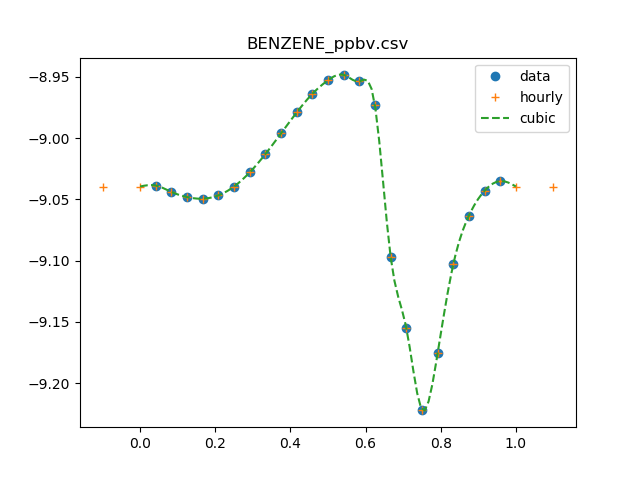

Source data for this figure (header and first rows):
0, 0.923025597496
1, 0.9147
2, 0.9038
3, 0.8952
4, 0.8924
5, 0.898
6, 0.9131
7, 0.9377
8, 0.9706
9, 1.009
10, 1.05
11, 1.087
12, 1.115
13, 1.127
14, 1.113
15, 1.064
16, 0.8
17, 0.7
18, 0.6
19, 0.667
20, 0.7886
21, 0.8645
22, 0.9059
23, 0.9225
